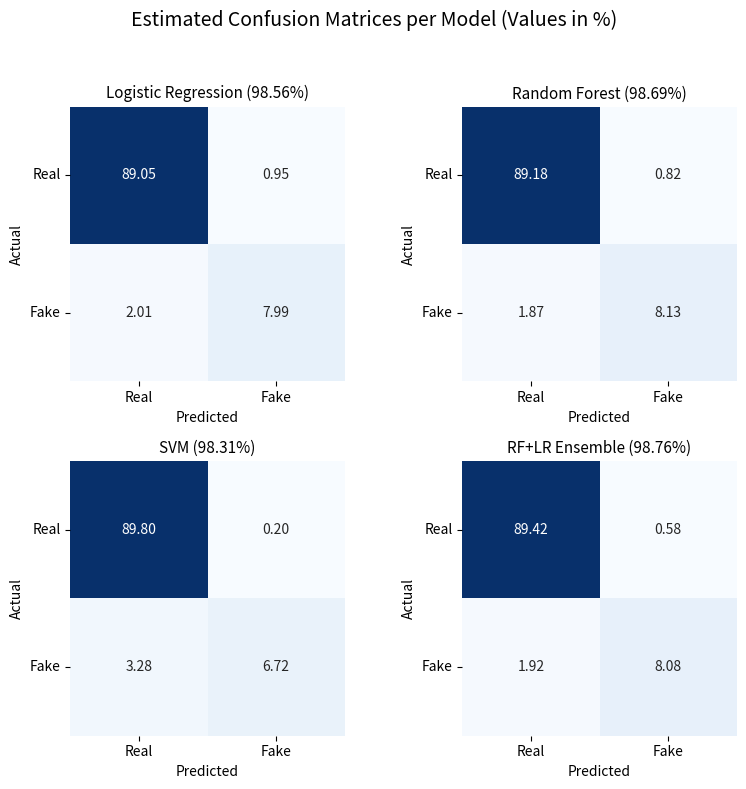

Here is the Python script that generated this plot:
import matplotlib.pyplot as plt
import numpy as np
import seaborn as sns


metrics = {
    "Logistic Regression": {"Accuracy": 98.56, "Precision": 89.39, "Recall": 79.91},
    "Random Forest": {"Accuracy": 98.69, "Precision": 90.87, "Recall": 81.30},
    "SVM": {"Accuracy": 98.31, "Precision": 97.10, "Recall": 67.22},
    "RF+LR Ensemble": {"Accuracy": 98.76, "Precision": 93.33, "Recall": 80.84}
}

def estimate_confusion_matrix(acc, prec, rec, pos_ratio=0.1):
    acc, prec, rec = acc / 100, prec / 100, rec / 100
    P = pos_ratio
    N = 1 - P

    TP = rec * P
    FP = TP * (1 / prec - 1)
    FN = P - TP
    TN = N - FP

    TN, FP, FN, TP = max(TN, 0), max(FP, 0), max(FN, 0), max(TP, 0)
    total = TN + FP + FN + TP
    cm = np.array([[TN, FP],
                   [FN, TP]]) / total * 100
    return cm


fig, axes = plt.subplots(2, 2, figsize=(8, 8))
axes = axes.flatten()

for i, (model, vals) in enumerate(metrics.items()):
    cm = estimate_confusion_matrix(vals['Accuracy'], vals['Precision'], vals['Recall'])
    sns.heatmap(cm, annot=True, fmt=".2f", cmap="Blues", cbar=False, ax=axes[i],
                annot_kws={"size": 10}, square=True)  # <-- square cells
    axes[i].set_title(f"{model} ({vals['Accuracy']:.2f}%)", fontsize=11)
    axes[i].set_xlabel("Predicted")
    axes[i].set_ylabel("Actual")
    axes[i].set_xticklabels(["Real", "Fake"])
    axes[i].set_yticklabels(["Real", "Fake"], rotation=0)

plt.suptitle("Estimated Confusion Matrices per Model (Values in %)", fontsize=14)
plt.tight_layout(rect=[0, 0, 1, 0.95])


plt.savefig("confusion_matricesfin.png", dpi=300, bbox_inches='tight')
plt.show()
print("Confusion matrices saved as 'confusion_matricesfin.png'")
